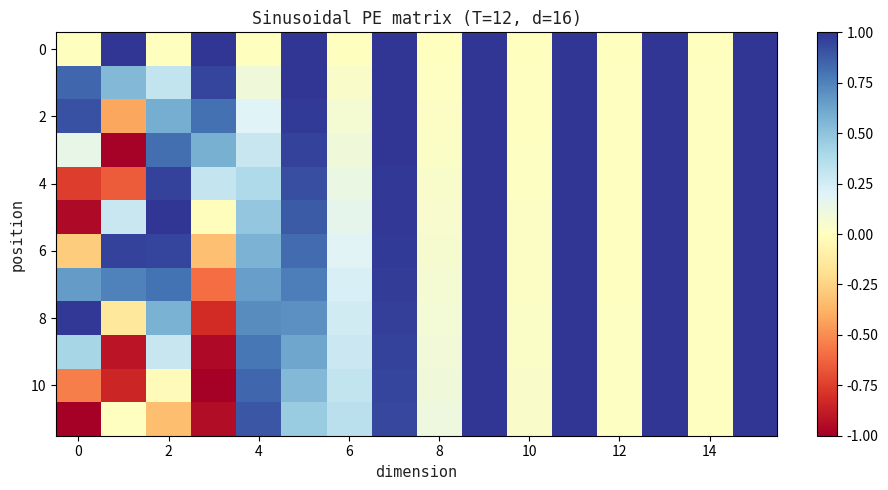

Write the Python code that produced this figure. (Note: this script raises an exception after producing the figure.)
import matplotlib.pyplot as plt
import numpy as np

DARK='#222222'; BLUE='#1177BB'; MONO='monospace'

def pe_matrix():
    T, d = 12, 16
    PE = np.zeros((T, d))
    for pos in range(T):
        for i in range(0, d, 2):
            w = 1.0 / (10000 ** (i / d))
            PE[pos, i]   = np.sin(pos * w)
            if i+1 < d:
                PE[pos, i+1] = np.cos(pos * w)

    fig, ax = plt.subplots(figsize=(9, 5), facecolor='white')
    im = ax.imshow(PE, aspect='auto', cmap='RdYlBu', vmin=-1, vmax=1)
    plt.colorbar(im, ax=ax, fraction=0.03)
    ax.set_xlabel('dimension', fontsize=11, fontfamily=MONO, color=DARK)
    ax.set_ylabel('position', fontsize=11, fontfamily=MONO, color=DARK)
    ax.set_title('Sinusoidal PE matrix (T=12, d=16)', fontsize=12,
                 fontfamily=MONO, color=DARK)
    plt.tight_layout()
    plt.savefig('images/ch03_pe_matrix.png', dpi=150,
                bbox_inches='tight', facecolor='white')
    plt.close()

def sin_waves():
    positions = np.arange(50)
    fig, ax = plt.subplots(figsize=(9, 4), facecolor='white')
    ax.set_facecolor('white')
    colors = [BLUE, '#228811', '#CC2222']
    for k, i in enumerate([0, 2, 4]):
        w = 1.0 / (10000 ** (i / 16))
        ax.plot(positions, np.sin(positions * w), color=colors[k],
                lw=2, label=f'dim {i}')
    ax.axhline(0, color=DARK, lw=0.5, alpha=0.4)
    ax.set_xlabel('position', fontsize=11, fontfamily=MONO, color=DARK)
    ax.set_ylabel('sin value', fontsize=11, fontfamily=MONO, color=DARK)
    ax.set_title('Sinusoidal waves at different frequencies',
                 fontsize=12, fontfamily=MONO, color=DARK)
    ax.legend(prop={'family': MONO, 'size': 10})
    for sp in ['top', 'right']: ax.spines[sp].set_visible(False)
    plt.tight_layout()
    plt.savefig('images/ch03_sin_waves.png', dpi=150,
                bbox_inches='tight', facecolor='white')
    plt.close()

if __name__ == '__main__':
    pe_matrix()
    sin_waves()
    print('ch03 done')
